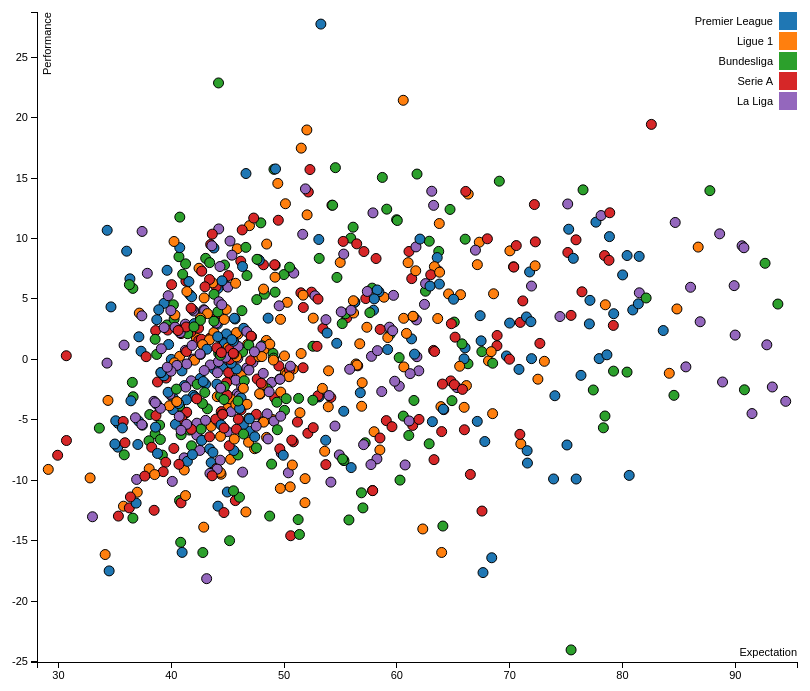
D3 v3 page, settled after 360 driven frames (6 s of simulated time); the page loaded 1 data file(s).


var margin = {top: 20, right: 20, bottom: 30, left: 40},
    width = 820 - margin.left - margin.right,
    height = 700 - margin.top - margin.bottom;

/* 
 * value accessor - returns the value to encode for a given data object.
 * scale - maps value to a visual display encoding, such as a pixel position.
 * map function - maps from data value to display value
 * axis - sets up axis
 */ 

// setup x 
var xValue = function(d) { return d.exp;}, // data -> value
    xScale = d3.scale.linear().range([0, width]), // value -> display
    xMap = function(d) { return xScale(xValue(d));}, // data -> display
    xAxis = d3.svg.axis().scale(xScale).orient("bottom");

// setup y
var yValue = function(d) { return d.pfm;}, // data -> value
    yScale = d3.scale.linear().range([height, 0]), // value -> display
    yMap = function(d) { return yScale(yValue(d));}, // data -> display
    yAxis = d3.svg.axis().scale(yScale).orient("left");

// setup fill color
var cValue = function(d) { return d.lg;},
    color = d3.scale.category10();

// add the graph canvas to the body of the webpage
var svg = d3.select("body").append("svg")
    .attr("width", width + margin.left + margin.right)
    .attr("height", height + margin.top + margin.bottom)
  .append("g")
    .attr("transform", "translate(" + margin.left + "," + margin.top + ")");

// add the tooltip area to the webpage
var tooltip = d3.select("body").append("div")
    .attr("class", "tooltip")
    .style("opacity", 0);

// load data
d3.csv("eusoccer.csv", function(error, data) {

  // change string (from CSV) into number format
  data.forEach(function(d) {
    d.exp = +d.exp;
    d.pfm = +d.pfm;
//    console.log(d);
  });

  // don't want dots overlapping axis, so add in buffer to data domain
  xScale.domain([d3.min(data, xValue)-1, d3.max(data, xValue)+1]);
  yScale.domain([d3.min(data, yValue)-1, d3.max(data, yValue)+1]);

  // x-axis
  svg.append("g")
      .attr("class", "x axis")
      .attr("transform", "translate(0," + height + ")")
      .call(xAxis)
    .append("text")
      .attr("class", "label")
      .attr("x", width)
      .attr("y", -6)
      .style("text-anchor", "end")
      .text("Expectation");

  // y-axis
  svg.append("g")
      .attr("class", "y axis")
      .call(yAxis)
    .append("text")
      .attr("class", "label")
      .attr("transform", "rotate(-90)")
      .attr("y", 6)
      .attr("dy", ".71em")
      .style("text-anchor", "end")
      .text("Performance");

  // draw dots
  svg.selectAll(".dot")
      .data(data)
    .enter().append("circle")
      .attr("class", "dot")
      .attr("r", 5)
      .attr("cx", xMap)
      .attr("cy", yMap)
      .style("fill", function(d) { return color(cValue(d));}) 
      .on("mouseover", function(d) {
          tooltip.transition()
               .duration(200)
               .style("opacity", .95);
          tooltip.html(
            d.nm + "<br/>" +
            d.sea + ' ' + d.lg + "<br/>" )
               .style("left", (d3.event.pageX + 5) + "px")
               .style("top", (d3.event.pageY - 28) + "px");
      })
      .on("mouseout", function(d) {
          tooltip.transition()
               .duration(500)
               .style("opacity", 0);
      });

  // draw legend
  var legend = svg.selectAll(".legend")
      .data(color.domain())
    .enter().append("g")
      .attr("class", "legend")
      .attr("transform", function(d, i) { return "translate(0," + i * 20 + ")"; });

  // draw legend colored rectangles
  legend.append("rect")
      .attr("x", width - 18)
      .attr("width", 18)
      .attr("height", 18)
      .style("fill", color);

  // draw legend text
  legend.append("text")
      .attr("x", width - 24)
      .attr("y", 9)
      .attr("dy", ".35em")
      .style("text-anchor", "end")
      .text(function(d) { return d;})
});



### data: eusoccer.csv
exp, lg, nm, pfm, sea
81.48, Premier League, Manchester United, 8.521, 08/09
44.97, Premier League, Newcastle United, -10.97, 08/09
71.94, Premier League, Arsenal, 0.06318, 08/09
37.11, Premier League, West Bromwich Albion, -5.113, 08/09
43.4, Premier League, Sunderland, -7.4, 08/09
75.23, Premier League, Liverpool, 10.77, 08/09
44.97, Premier League, West Ham United, 6.031, 08/09
44.36, Premier League, Wigan Athletic, 0.6439, 08/09
57.93, Premier League, Aston Villa, 4.07, 08/09
53.1, Premier League, Manchester City, -3.102, 08/09
53.08, Premier League, Everton, 9.921, 08/09
46.94, Premier League, Blackburn Rovers, -5.939, 08/09
44.14, Premier League, Middlesbrough, -12.14, 08/09
55.29, Premier League, Tottenham Hotspur, -4.288, 08/09
42.58, Premier League, Bolton Wanderers, -1.576, 08/09
36.05, Premier League, Stoke City, 8.953, 08/09
38.72, Premier League, Hull City, -3.72, 08/09
43.78, Premier League, Fulham, 9.217, 08/09
79.22, Premier League, Chelsea, 3.781, 08/09
46.39, Premier League, Portsmouth, -5.389, 08/09
45.85, Ligue 1, AJ Auxerre, 9.151, 08/09
44.42, Ligue 1, FC Nantes, -9.499, 08/09
66.32, Ligue 1, Girondins de Bordeaux, 13.68, 08/09
45.26, Ligue 1, SM Caen, -8.258, 08/09
36.99, Ligue 1, Le Havre AC, -10.99, 08/09
48.43, Ligue 1, OGC Nice, 1.569, 08/09
47.39, Ligue 1, Le Mans FC, -7.388, 08/09
46.2, Ligue 1, FC Lorient, -1.201, 08/09
73.08, Ligue 1, Olympique Lyonnais, -0.1576, 08/09
52.04, Ligue 1, Toulouse FC, 11.96, 08/09
47.87, Ligue 1, AS Monaco, -2.873, 08/09
60.6, Ligue 1, Paris Saint-Germain, 3.399, 08/09
48.45, Ligue 1, AS Nancy-Lorraine, -6.45, 08/09
58.86, Ligue 1, LOSC Lille, 5.145, 08/09
56.27, Ligue 1, Stade Rennais FC, 4.728, 08/09
67.31, Ligue 1, Olympique de Marseille, 9.694, 08/09
46.87, Ligue 1, FC Sochaux-Montbéliard, -4.867, 08/09
42.23, Ligue 1, Grenoble Foot 38, 1.768, 08/09
42.75, Ligue 1, Valenciennes FC, 1.249, 08/09
51.85, Ligue 1, AS Saint-Étienne, -11.85, 08/09
77.41, Bundesliga, FC Bayern Munich, -2.529, 08/09
62.54, Bundesliga, Hamburger SV, 5.641, 08/09
61.06, Bundesliga, Bayer 04 Leverkusen, -6.291, 08/09
55.91, Bundesliga, Borussia Dortmund, 10.03, 08/09
62.86, Bundesliga, FC Schalke 04, -6.98, 08/09
44.21, Bundesliga, Hannover 96, 0.5005, 08/09
61.79, Bundesliga, VfL Wolfsburg, 15.33, 08/09
41.34, Bundesliga, 1. FC Köln, 2.25, 08/09
41.3, Bundesliga, Eintracht Frankfurt, -4.417, 08/09
54.55, Bundesliga, Hertha BSC Berlin, 15.86, 08/09
39.21, Bundesliga, DSC Arminia Bielefeld, -7.917, 08/09
64.08, Bundesliga, SV Werder Bremen, -13.78, 08/09
36.62, Bundesliga, FC Energie Cottbus, -3.091, 08/09
53.12, Bundesliga, TSG 1899 Hoffenheim, 8.355, 08/09
40.88, Bundesliga, Borussia Mönchengladbach, -6.229, 08/09
59.98, Bundesliga, VfB Stuttgart, 11.55, 08/09
38.57, Bundesliga, Karlsruher SC, -6.162, 08/09
41.61, Bundesliga, VfL Bochum, -5.844, 08/09
45.54, Serie A, Atalanta, 1.463, 08/09
41.74, Serie A, Siena, 2.265, 08/09
... 724 more rows